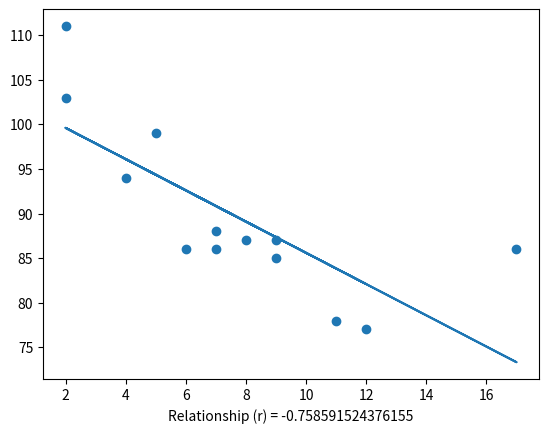

Python code for this plot:
import matplotlib.pyplot as plt
from scipy import stats

# for these data linear regression is fine to use
x = [5, 7, 8, 7, 2, 17, 2, 9, 4, 11, 12, 9, 6]
y = [99, 86, 87, 88, 111, 86, 103, 87, 94, 78, 77, 85, 86]

# for these data linear regression is useless
# x = [89,43,36,36,95,10,66,34,38,20,26,29,48,64,6,5,36,66,72,40]
# y = [21,46,3,35,67,95,53,72,58,10,26,34,90,33,38,20,56,2,47,15]

# linear regression y = bx + a (b = slope, a = intercept(y value where x = 0))
slope, intercept, r, p, std_err = stats.linregress(x, y)


def myfunc(num) -> int:
    return slope * num + intercept


myModel = list(map(myfunc, x))

plt.scatter(x, y)
plt.plot(x, myModel)
plt.xlabel("Relationship (r) = {}".format(r))
plt.show()
